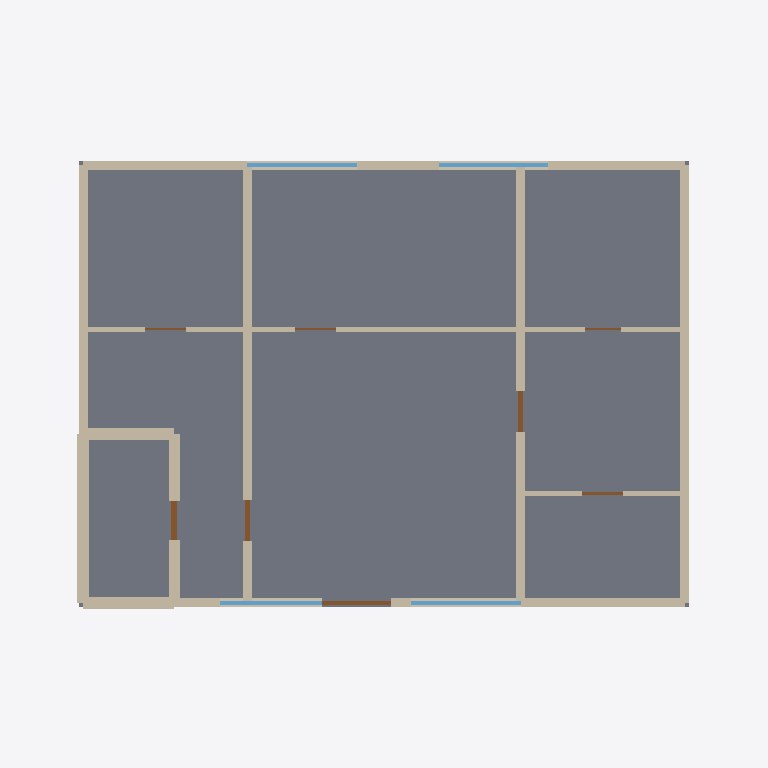
Plan cut of the same IFC building model at storey '1st Storey' (level 0.15 m, cut at 1.55 m), seen from above with north up, elements coloured by IFC class: 14 walls (beige), 8 doors (brown), 4 windows (light blue), 1 slab (grey). Cut surfaces are drawn darker.
Extent 15.6 m × 12.0 m × 7.5 m (x, y, z). Storeys (3): 1st Storey at 0.15 m; 2nd Storey at 3.75 m; Roof at 7.35 m. Elements (57): 29 IfcWall, 14 IfcDoor, 11 IfcWindow, 2 IfcSlab, 1 IfcRoof.

HEADER;
FILE_DESCRIPTION(('ViewDefinition[DesignTransferView]'),'2;1');
FILE_NAME('/dev/null','2026-09-01T17:22:42+00:00',(''),(''),'IfcOpenShell 0.8.5','IfcOpenShell 0.8.5','Nobody');
FILE_SCHEMA(('IFC4'));
ENDSEC;
DATA;
#1=IFCPROJECT('1PxSP46b5CoxLyzQhk3Jr4',$,'Servant and Served House',$,$,$,$,(#10),#5);
#14=IFCSITE('07CC26aY1FGQuGQ11_zCVP',$,'Main Block',$,$,$,$,$,$,$,$,$,$,$);
#15=IFCBUILDING('0QRn3XJbn4xOPdhCDjfbB$',$,'Servant and Served House',$,$,$,$,$,$,$,$,$);
#16=IFCBUILDINGSTOREY('39w4VhGqb8PQLzj_BsStAg',$,'1st Storey',$,$,$,$,$,$,150.0);
#17=IFCBUILDINGSTOREY('3x7mD2VhX0M93XL$IoIRP_',$,'2nd Storey',$,$,$,$,$,$,3750.0);
#18=IFCBUILDINGSTOREY('0BExvVTBjEsuslPA2e1BaU',$,'Roof',$,$,$,$,$,$,7350.0);
#1230=IFCSLAB('1O20Q1A8j21A2fnbOWY4qP',$,'A-Slabs-1st-Storey',$,$,#1250,#1237,$,$);
#252=IFCWALL('1Ry7bSC5T4th7114rqmDpV',$,'A-Walls-Ext-North-L1',$,$,#275,#268,$,$);
#174=IFCWALL('1NfZa5k9P5VeH5ILG9ayFO',$,'A-Walls-Ext-East-L1',$,$,#197,#190,$,$);
#330=IFCWALL('1$L5SwYfHCpwzETTJL_H8a',$,'A-Walls-Ext-West-L1',$,$,#353,#346,$,$);
#93=IFCWALL('3VZWtbGb13px6_eHoPrkMI',$,'A-Walls-Ext-South-L1',$,$,#118,#109,$,$);
#408=IFCWALL('1Ci9nQZynECwlCAfY_c3DE',$,'A-Walls-Tower-W-East-L1',$,$,#432,#424,$,$);
#487=IFCWALL('2FJPUi82n6GwnXbFxh20lx',$,'A-Walls-Tower-E-West-L1',$,$,#510,#503,$,$);
#644=IFCWALL('2_kaUqVZHBBfKCU5492Jfr',$,'A-Walls-HS-East-L1',$,$,#667,#660,$,$);
#1113=IFCWALL('1CPn$_JMXDTfNqZtkWhN$u',$,'A-Walls-Int-S01-L1',$,$,#1136,#1129,$,$);
#722=IFCWALL('0D5wTOSIDDAfm0$rMeGKUP',$,'A-Walls-HS-North-L1',$,$,#745,#738,$,$);
#1035=IFCWALL('07msJUr35C3wrAyyJyBTnY',$,'A-Walls-Int-E02-L1',$,$,#1058,#1051,$,$);
#878=IFCWALL('1q2MdaJA98YfiVmn4EhELw',$,'A-Walls-Int-W02-L1',$,$,#902,#894,$,$);
#957=IFCWALL('0MNAYtxOX69f9xAL4NX43D',$,'A-Walls-Int-E01-L1',$,$,#980,#973,$,$);
#800=IFCWALL('2mCOI0LzX9IuhBTbkRDBwF',$,'A-Walls-HS-West-L1',$,$,#823,#816,$,$);
#2092=IFCWINDOW('3VLB3zcez82h5vl$gmOy8J',$,'A-Windows-W02',$,$,#2109,#2099,'W02',2100.0,2400.0,$,$,$);
#2190=IFCWINDOW('1jjMl$GMP99vMeyYcBfAdE',$,'A-Windows-W04',$,$,#2207,#2197,'W04',2100.0,2400.0,$,$,$);
#2141=IFCWINDOW('2pRr_CCon37xmvTT4FAu9h',$,'A-Windows-W03',$,$,#2158,#2148,'W03',2100.0,2400.0,$,$,$);
#2042=IFCWINDOW('2roIxFwwXBegNL2dVhTK8E',$,'A-Windows-W01',$,$,#2060,#2049,'W01',2100.0,2400.0,$,$,$);
#1338=IFCDOOR('07lKXClL1FXBrLJJ2qXEMB',$,'A-Doors-D01',$,$,#1356,#1345,'D01',2400.0,1500.0,$,$,$);
#565=IFCWALL('2QR$3RW9128AA5YrmkMw5Q',$,'A-Walls-HS-South-L1',$,$,#589,#581,$,$);
#1389=IFCDOOR('1Wqu$p6Hn20QJRqDqIR6l7',$,'A-Doors-D02',$,$,#1407,#1396,'D02',2000.0,850.0,$,$,$);
#1642=IFCDOOR('08t_HGfiHCKwdAMR0M85IE',$,'A-Doors-D07',$,$,#1659,#1649,'D07',2100.0,900.0,$,$,$);
#1692=IFCDOOR('1oeLvDpnr5FvTmC3jp6Phs',$,'A-Doors-D08',$,$,#1709,#1699,'D08',2100.0,900.0,$,$,$);
#1491=IFCDOOR('2h0Z4_bcvFG9AR5SLOw_sd',$,'A-Doors-D04',$,$,#1508,#1498,'D04',2100.0,900.0,$,$,$);
#1440=IFCDOOR('03fd$8NQfF7gfaKHVrKezS',$,'A-Doors-D03',$,$,#1458,#1447,'D03',2100.0,900.0,$,$,$);
#1592=IFCDOOR('0DM5IxwTP5POur_S4sm4ZV',$,'A-Doors-D06',$,$,#1609,#1599,'D06',2100.0,900.0,$,$,$);
#1541=IFCDOOR('39$sdkm0D3_RAMHwca2sJV',$,'A-Doors-D05',$,$,#1559,#1548,'D05',2100.0,800.0,$,$,$);
ENDSEC;
